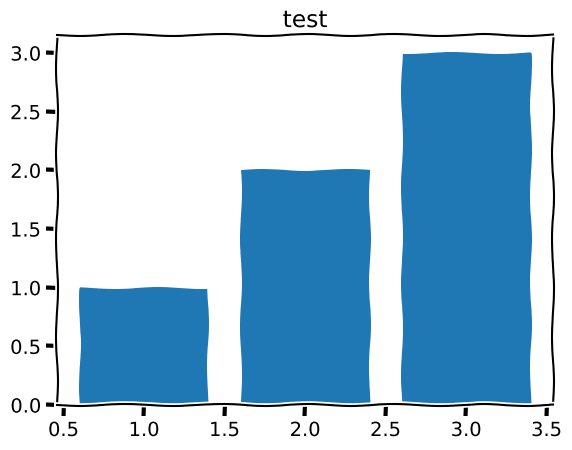

Write Python code to recreate this figure.
#!/usr/local/anaconda3/envs/py39torch118/bin/python
# -*- coding: utf-8 -*-
# @Time    : 2023/11/8 19:20
# [redacted]
# @File    : try_xkcd.py
# @Software: PyCharml

import matplotlib.pyplot as plt

with plt.xkcd():
    plt.bar([1, 2, 3], [1, 2, 3])
    plt.title('test')
    plt.show()
